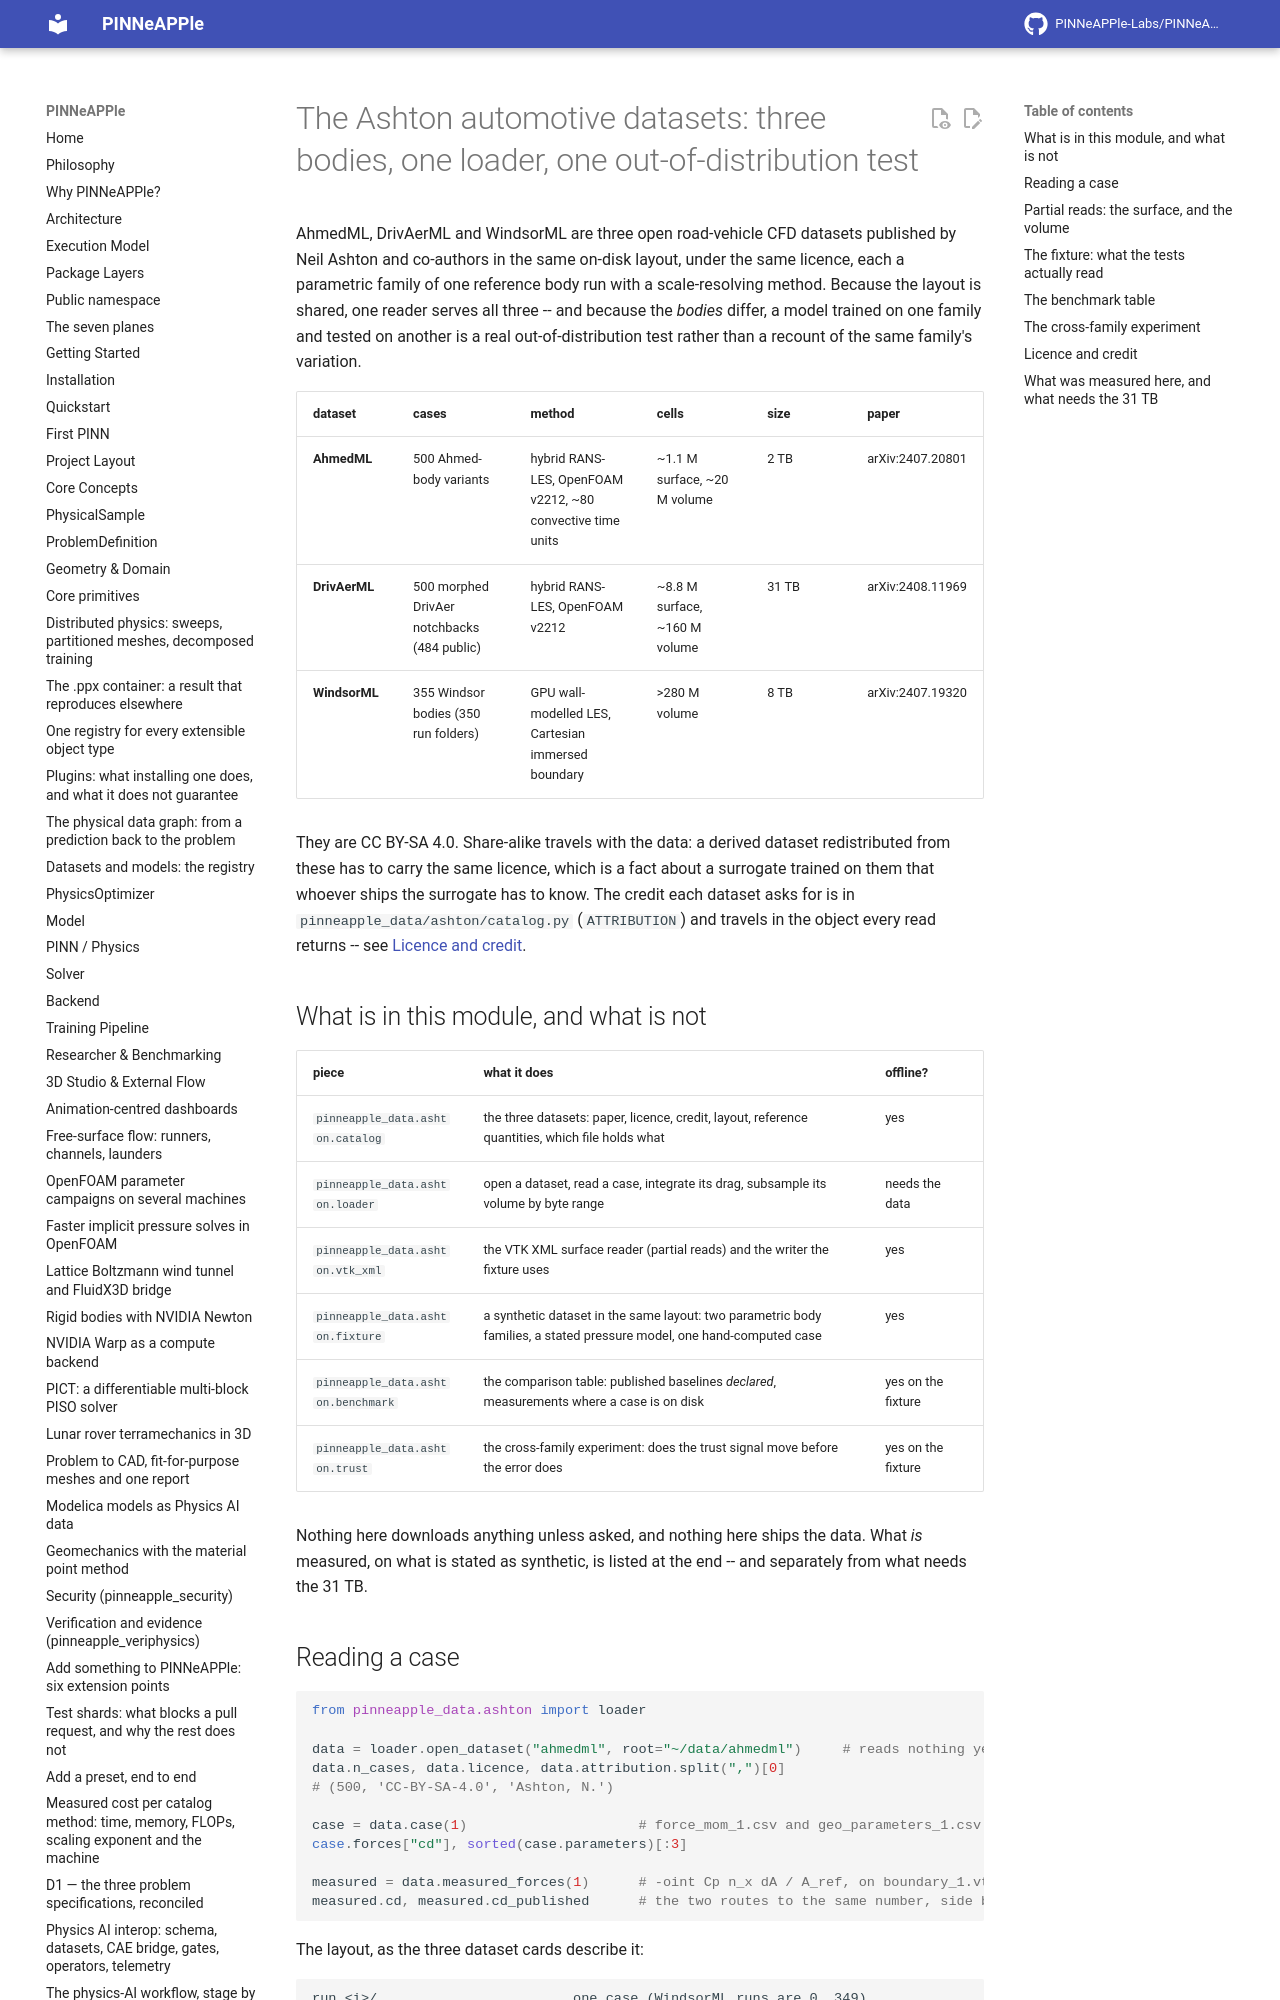

repository: PINNeAPPle-Labs/PINNeAPPle · page: guides/ashton_datasets/index.html · generator: mkdocs

# The Ashton automotive datasets: three bodies, one loader, one out-of-distribution test

AhmedML, DrivAerML and WindsorML are three open road-vehicle CFD datasets published by Neil Ashton and
co-authors in the same on-disk layout, under the same licence, each a parametric family of one reference body
run with a scale-resolving method. Because the layout is shared, one reader serves all three -- and because the
*bodies* differ, a model trained on one family and tested on another is a real out-of-distribution test rather
than a recount of the same family's variation.

| dataset | cases | method | cells | size | paper |
|---|---|---|---|---|---|
| **AhmedML** | 500 Ahmed-body variants | hybrid RANS-LES, OpenFOAM v2212, ~80 convective time units | ~1.1 M surface, ~20 M volume | 2 TB | arXiv:2407.20801 |
| **DrivAerML** | 500 morphed DrivAer notchbacks (484 public) | hybrid RANS-LES, OpenFOAM v2212 | ~8.8 M surface, ~160 M volume | 31 TB | arXiv:2408.11969 |
| **WindsorML** | 355 Windsor bodies (350 run folders) | GPU wall-modelled LES, Cartesian immersed boundary | >280 M volume | 8 TB | arXiv:2407.19320 |

They are CC BY-SA 4.0. Share-alike travels with the data: a derived dataset redistributed from these has to
carry the same licence, which is a fact about a surrogate trained on them that whoever ships the surrogate has
to know. The credit each dataset asks for is in `pinneapple_data/ashton/catalog.py` (`ATTRIBUTION`) and travels in
the object every read returns -- see [Licence and credit](#licence-and-credit).

## What is in this module, and what is not

| piece | what it does | offline? |
|---|---|---|
| `pinneapple_data.ashton.catalog` | the three datasets: paper, licence, credit, layout, reference quantities, which file holds what | yes |
| `pinneapple_data.ashton.loader` | open a dataset, read a case, integrate its drag, subsample its volume by byte range | needs the data |
| `pinneapple_data.ashton.vtk_xml` | the VTK XML surface reader (partial reads) and the writer the fixture uses | yes |
| `pinneapple_data.ashton.fixture` | a synthetic dataset in the same layout: two parametric body families, a stated pressure model, one hand-computed case | yes |
| `pinneapple_data.ashton.benchmark` | the comparison table: published baselines *declared*, measurements where a case is on disk | yes on the fixture |
| `pinneapple_data.ashton.trust` | the cross-family experiment: does the trust signal move before the error does | yes on the fixture |

Nothing here downloads anything unless asked, and nothing here ships the data. What *is* measured, on what is
stated as synthetic, is listed at the end -- and separately from what needs the 31 TB.
